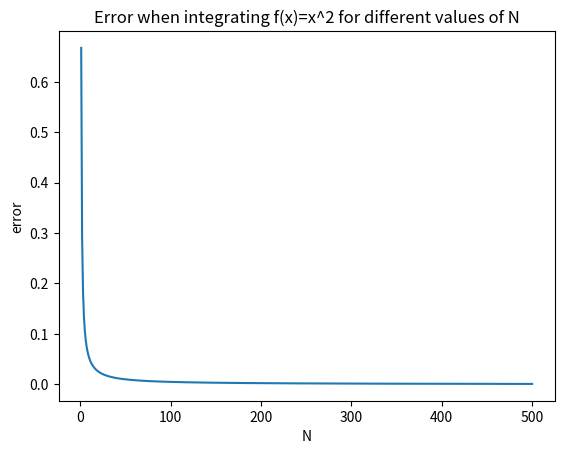

Write Python code to recreate this figure.
import numpy as np
import matplotlib.pyplot as plt
#from scitools.std import *

def integrate(f, a, b, N):
    """
    Integration method that does not use any python modules (numpy)
    """
    n = (b-a)/float(N) #Interval length
    I = 0.0 # Will be value of integrated function
    m = 0 # Counter
    for i in range(1, int(N)):
        m += 1
        I += f(a + i*n)*n
    I += f(b)*n
    return I
    
def midpoint_integrate(f, a, b, N):
    """
    Integration method that does not use any python modules (numpy)
    """
    n = (b-a)/float(N) # Interval length
    I = 0.0 # Will be value of integrated function
    m = 0 # Counter
    for i in range(1, int(N+1)):
        m += 1
        I += f(a + (i*n) - 0.5*n)*n
    return I



""" Plotting error (exercise 4,2)"""
# Function f(x) = x^2
def f(x):
    return float(x)**2.0

# Plot error of F(x) as N increases
error = np.zeros(500) #I use numpy for plotting, as its easier
N_values = np.linspace(1, 500, 500)
for i in range(0, 500):
    error[i] = abs(integrate(f, 0, 1, N_values[i]) - 1/3.0)

plt.plot(N_values, error)
plt.xlabel("N")
plt.ylabel("error")
plt.title("Error when integrating f(x)=x^2 for different values of N")
plt.savefig("quadratic_error.png")
#plt.show()
